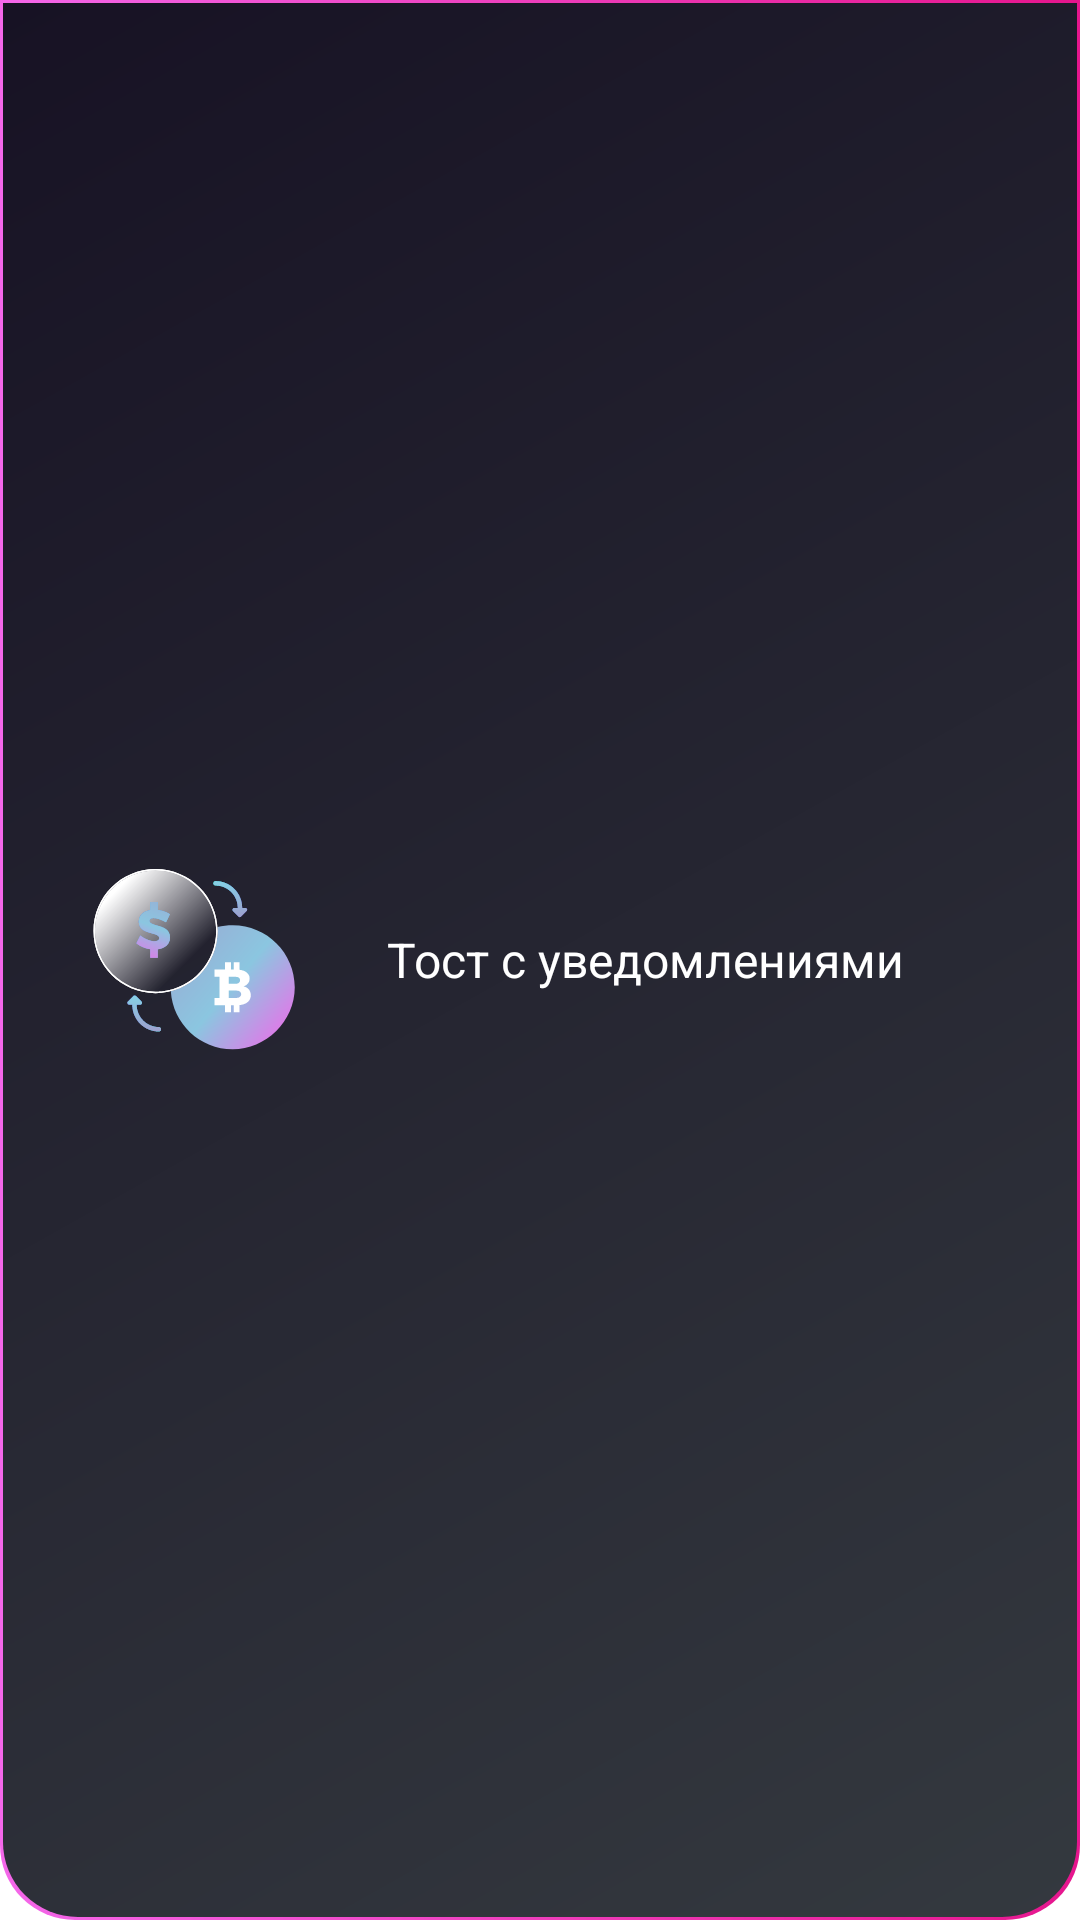

Android layout source for this screen:
<!-- AndroidManifest.xml: application theme Theme.BitcoinMining -->
<!-- res/layout/toast_layout.xml -->
<?xml version="1.0" encoding="utf-8"?>
<LinearLayout
    xmlns:android="http://schemas.android.com/apk/res/android"
    android:layout_width="match_parent"
    android:layout_height="match_parent"
    android:paddingStart="30dp"
    android:paddingEnd="30dp"
    android:paddingTop="15dp"
    android:paddingBottom="15dp"
    android:weightSum="2"
    android:gravity="center_vertical"
    android:background="@drawable/gradient_background_toast"
    android:orientation="horizontal"
    android:id="@+id/toast_root">

    <ImageView
        android:layout_width="wrap_content"
        android:layout_height="wrap_content"
        android:background="@drawable/mini_logo"/>

    <TextView
        android:id="@+id/text_toast"
        android:layout_width="0dp"
        android:layout_height="wrap_content"
        android:text="Тост с уведомлениями"
        android:textColor="@color/white"
        android:layout_weight="2"
        android:textAlignment="center"
        android:textSize="16sp" />
</LinearLayout>
<!-- resources referenced by this layout -->
<resources>
  <color name="white">#FFFFFFFF</color>
  <!-- drawable gradient_background_toast (drawable) -->
  <?xml version="1.0" encoding="utf-8"?>
  <layer-list xmlns:android="http://schemas.android.com/apk/res/android" >
      <item>
          <shape
              android:shape="rectangle">
              <gradient
                  android:startColor="#E6158D"
                  android:endColor="#F467EA"
                  android:angle="180" />
              <corners
                  android:topLeftRadius="0dp"
                  android:topRightRadius="0dp"
                  android:bottomLeftRadius="25dp"
                  android:bottomRightRadius="25dp" />
          </shape>
      </item>
      <item
          android:bottom="1dp"
          android:left="1dp"
          android:right="1dp"
          android:top="1dp">
          <shape android:shape="rectangle">
              <gradient
                  android:startColor="#171224"
                  android:endColor="#34393F"
                  android:angle="315"/>
              <corners
                  android:topLeftRadius="0dp"
                  android:topRightRadius="0dp"
                  android:bottomLeftRadius="25dp"
                  android:bottomRightRadius="25dp"/>
          </shape>
      </item>
  </layer-list>
  <!-- drawable mini_logo: vector/xml drawable (drawable, 12099 chars, omitted) -->
  <style name="Theme.BitcoinMining" parent="Theme.MaterialComponents.DayNight.NoActionBar">
          
          <item name="colorPrimary">@color/white</item>
          <item name="colorPrimaryVariant">@color/purple_700</item>
          <item name="colorOnPrimary">@color/white</item>
          
          <item name="colorSecondary">@color/teal_200</item>
          <item name="colorSecondaryVariant">@color/teal_700</item>
          <item name="colorOnSecondary">@color/black</item>
          
          <item name="android:statusBarColor">?attr/colorPrimaryVariant</item>
          
          <item name="colorControlActivated">@color/transparent</item>
          <item name="android:windowFullscreen">true</item>
          <item name="android:windowContentOverlay">@null</item>
      </style>
  <color name="purple_700">#FF3700B3</color>
  <color name="teal_200">#FF03DAC5</color>
  <color name="teal_700">#FF018786</color>
  <color name="black">#FF000000</color>
  <color name="transparent">#00ff0000</color>
</resources>
